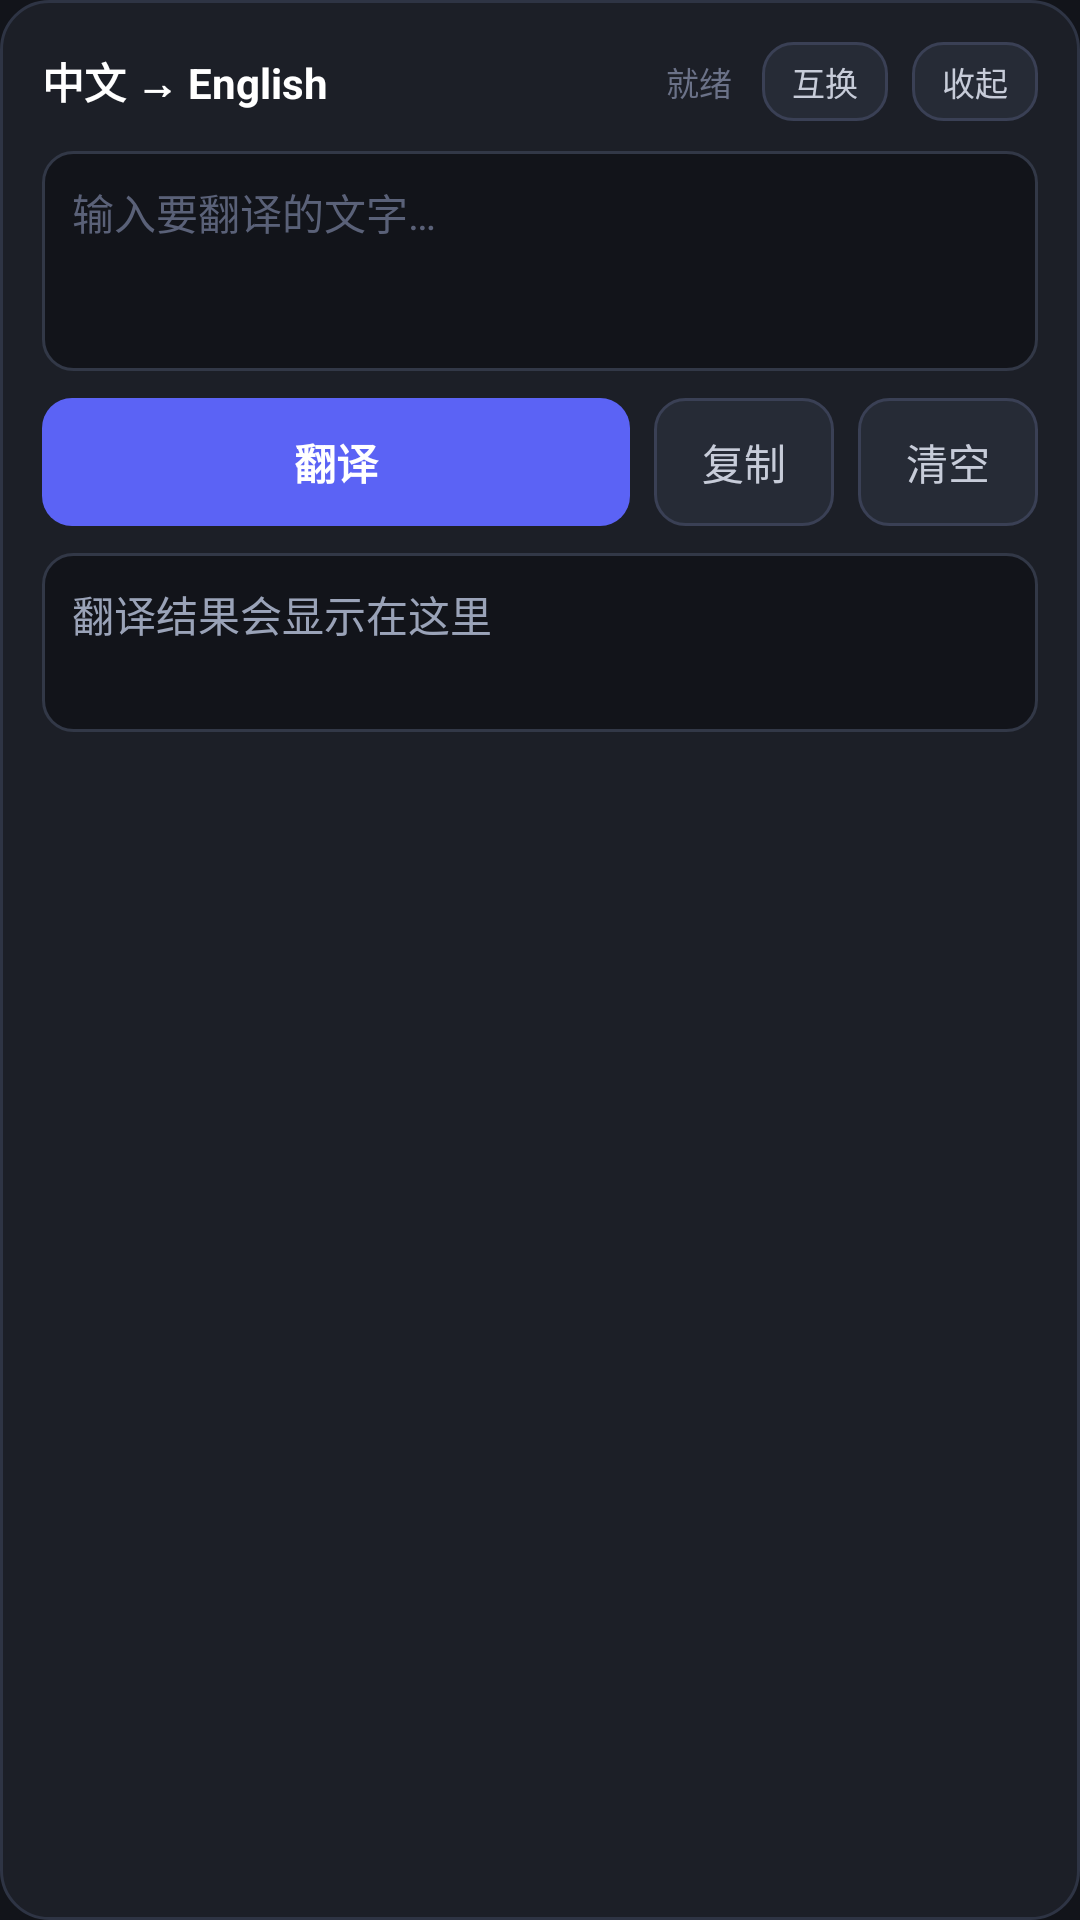

Write the Android layout XML for this screen, with the resource values it uses.
<!-- AndroidManifest.xml: application theme Theme.TranslateOverlay -->
<!-- res/layout/overlay_panel.xml -->
<?xml version="1.0" encoding="utf-8"?>
<LinearLayout xmlns:android="http://schemas.android.com/apk/res/android"
    android:id="@+id/panelRoot"
    android:layout_width="match_parent"
    android:layout_height="wrap_content"
    android:background="@drawable/bg_panel"
    android:orientation="vertical"
    android:padding="14dp">

    
    <LinearLayout
        android:id="@+id/panelHeader"
        android:layout_width="match_parent"
        android:layout_height="wrap_content"
        android:gravity="center_vertical"
        android:orientation="horizontal"
        android:paddingBottom="10dp">

        <TextView
            android:id="@+id/tvLangPair"
            android:layout_width="0dp"
            android:layout_height="wrap_content"
            android:layout_weight="1"
            android:text="中文 → English"
            android:textColor="#FFFFFF"
            android:textSize="14sp"
            android:textStyle="bold" />

        <TextView
            android:id="@+id/tvStatus"
            android:layout_width="wrap_content"
            android:layout_height="wrap_content"
            android:layout_marginEnd="10dp"
            android:text="@string/overlay_ready"
            android:textColor="#6B7288"
            android:textSize="11sp" />

        <TextView
            android:id="@+id/btnSwap"
            android:layout_width="wrap_content"
            android:layout_height="wrap_content"
            android:background="@drawable/bg_btn_ghost"
            android:paddingStart="10dp"
            android:paddingTop="5dp"
            android:paddingEnd="10dp"
            android:paddingBottom="5dp"
            android:text="@string/overlay_swap"
            android:textColor="#C7CCD9"
            android:textSize="11sp" />

        <TextView
            android:id="@+id/btnClose"
            android:layout_width="wrap_content"
            android:layout_height="wrap_content"
            android:layout_marginStart="8dp"
            android:background="@drawable/bg_btn_ghost"
            android:paddingStart="10dp"
            android:paddingTop="5dp"
            android:paddingEnd="10dp"
            android:paddingBottom="5dp"
            android:text="@string/overlay_close"
            android:textColor="#C7CCD9"
            android:textSize="11sp" />
    </LinearLayout>

    
    <EditText
        android:id="@+id/etInput"
        android:layout_width="match_parent"
        android:layout_height="wrap_content"
        android:background="@drawable/bg_input"
        android:gravity="top|start"
        android:hint="@string/overlay_input_hint"
        android:inputType="textMultiLine|textCapSentences"
        android:maxLines="6"
        android:minLines="3"
        android:padding="10dp"
        android:textColor="#FFFFFF"
        android:textColorHint="#5A6178"
        android:textSize="14sp" />

    
    <LinearLayout
        android:layout_width="match_parent"
        android:layout_height="wrap_content"
        android:layout_marginTop="9dp"
        android:orientation="horizontal">

        <TextView
            android:id="@+id/btnTranslate"
            android:layout_width="0dp"
            android:layout_height="wrap_content"
            android:layout_weight="1"
            android:background="@drawable/bg_btn_primary"
            android:gravity="center"
            android:paddingTop="11dp"
            android:paddingBottom="11dp"
            android:text="@string/overlay_translate"
            android:textColor="#FFFFFF"
            android:textSize="14sp"
            android:textStyle="bold" />

        <TextView
            android:id="@+id/btnCopy"
            android:layout_width="wrap_content"
            android:layout_height="wrap_content"
            android:layout_marginStart="8dp"
            android:background="@drawable/bg_btn_ghost"
            android:paddingStart="16dp"
            android:paddingTop="11dp"
            android:paddingEnd="16dp"
            android:paddingBottom="11dp"
            android:text="@string/overlay_copy"
            android:textColor="#C7CCD9"
            android:textSize="14sp" />

        <TextView
            android:id="@+id/btnClear"
            android:layout_width="wrap_content"
            android:layout_height="wrap_content"
            android:layout_marginStart="8dp"
            android:background="@drawable/bg_btn_ghost"
            android:paddingStart="16dp"
            android:paddingTop="11dp"
            android:paddingEnd="16dp"
            android:paddingBottom="11dp"
            android:text="@string/overlay_clear"
            android:textColor="#C7CCD9"
            android:textSize="14sp" />
    </LinearLayout>

    
    <TextView
        android:id="@+id/tvResult"
        android:layout_width="match_parent"
        android:layout_height="wrap_content"
        android:layout_marginTop="9dp"
        android:background="@drawable/bg_input"
        android:lineSpacingExtra="3dp"
        android:minLines="2"
        android:padding="10dp"
        android:text="@string/overlay_result_placeholder"
        android:textColor="#9AA3B8"
        android:textIsSelectable="true"
        android:textSize="14sp" />

</LinearLayout>
<!-- resources referenced by this layout -->
<resources>
  <!-- drawable bg_btn_ghost (drawable) -->
  <?xml version="1.0" encoding="utf-8"?>
  <shape xmlns:android="http://schemas.android.com/apk/res/android"
      android:shape="rectangle">
      <solid android:color="#262B36" />
      <corners android:radius="10dp" />
      <stroke
          android:width="1dp"
          android:color="#3A4055" />
  </shape>
  <!-- drawable bg_btn_primary (drawable) -->
  <?xml version="1.0" encoding="utf-8"?>
  <shape xmlns:android="http://schemas.android.com/apk/res/android"
      android:shape="rectangle">
      <solid android:color="#5B63F5" />
      <corners android:radius="10dp" />
  </shape>
  <!-- drawable bg_input (drawable) -->
  <?xml version="1.0" encoding="utf-8"?>
  <shape xmlns:android="http://schemas.android.com/apk/res/android"
      android:shape="rectangle">
      <solid android:color="#12141A" />
      <corners android:radius="10dp" />
      <stroke
          android:width="1dp"
          android:color="#323847" />
  </shape>
  <!-- drawable bg_panel (drawable) -->
  <?xml version="1.0" encoding="utf-8"?>
  <shape xmlns:android="http://schemas.android.com/apk/res/android"
      android:shape="rectangle">
      <solid android:color="#1C1F27" />
      <corners android:radius="16dp" />
      <stroke
          android:width="1dp"
          android:color="#2E3444" />
  </shape>
  <string name="overlay_clear">清空</string>
  <string name="overlay_close">收起</string>
  <string name="overlay_copy">复制</string>
  <string name="overlay_input_hint">输入要翻译的文字…</string>
  <string name="overlay_ready">就绪</string>
  <string name="overlay_result_placeholder">翻译结果会显示在这里</string>
  <string name="overlay_swap">互换</string>
  <string name="overlay_translate">翻译</string>
  <style name="Theme.TranslateOverlay" parent="Theme.MaterialComponents.NoActionBar">
          <item name="colorPrimary">#5B63F5</item>
          <item name="colorPrimaryVariant">#4A51D8</item>
          <item name="colorOnPrimary">#FFFFFF</item>
          <item name="colorSecondary">#7C86FF</item>
          <item name="colorOnSecondary">#FFFFFF</item>
          <item name="android:windowBackground">#12141A</item>
          <item name="android:statusBarColor" tools:targetApi="l">#12141A</item>
          <item name="android:navigationBarColor" tools:targetApi="l">#12141A</item>
      </style>
</resources>
